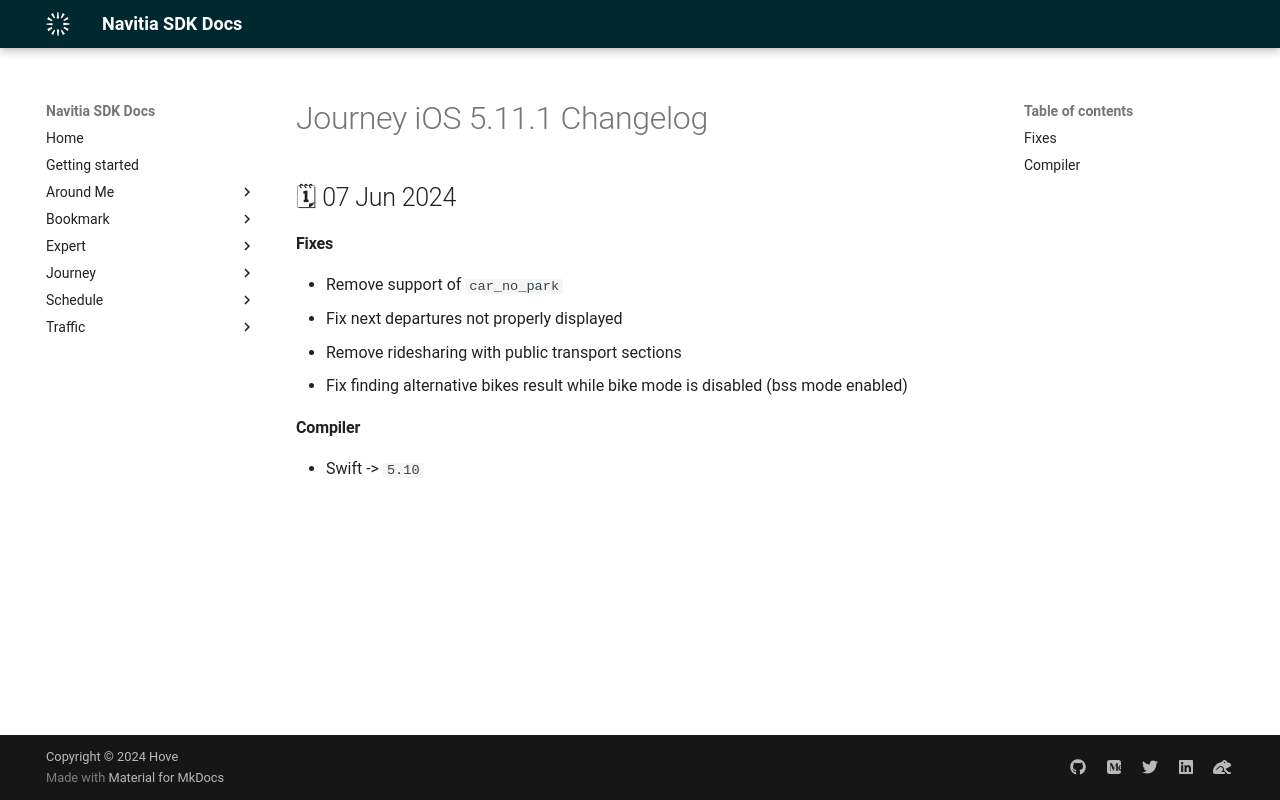

repository: hove-io/navitia_sdk_docs · page: journey/ios/releases/5.11.1/index.html · generator: mkdocs

---
title: Journey iOS 5.11.1 - Changelog - Navitia SDK Docs
---

# Journey iOS 5.11.1 Changelog

<h2>🗓 07 Jun 2024</h2>

#### Fixes
- Remove support of `car_no_park`
- Fix next departures not properly displayed
- Remove ridesharing with public transport sections
- Fix finding alternative bikes result while bike mode is disabled (bss mode enabled)

#### Compiler
-  Swift -> `5.10`
